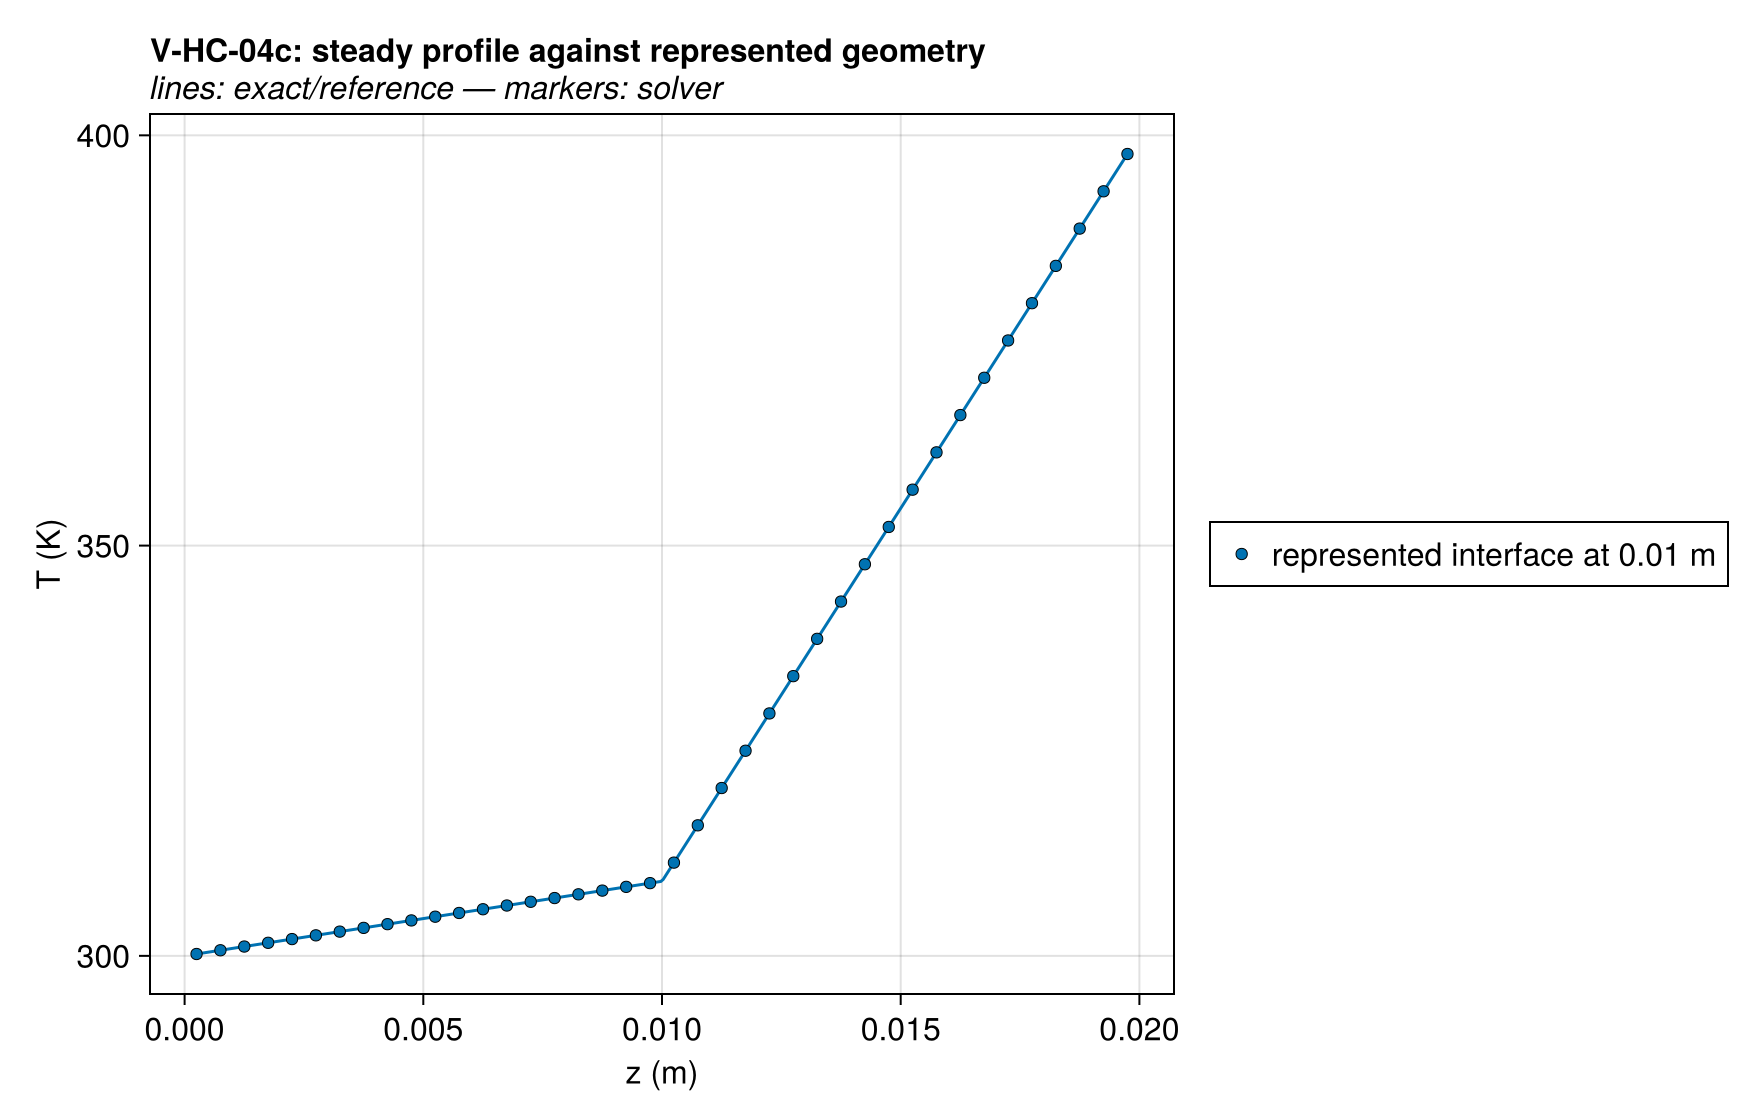

Values plotted in this chart, from the file beside it:
series, z (m), T (K), exact
represented interface at 0.01 m, 0.00025, 300.2, 300.2
represented interface at 0.01 m, 0.00075, 300.7, 300.7
represented interface at 0.01 m, 0.00125, 301.1, 301.1
represented interface at 0.01 m, 0.00175, 301.6, 301.6
represented interface at 0.01 m, 0.00225, 302, 302
represented interface at 0.01 m, 0.00275, 302.5, 302.5
represented interface at 0.01 m, 0.00325, 303, 303
represented interface at 0.01 m, 0.00375, 303.4, 303.4
represented interface at 0.01 m, 0.00425, 303.9, 303.9
represented interface at 0.01 m, 0.00475, 304.3, 304.3
represented interface at 0.01 m, 0.00525, 304.8, 304.8
represented interface at 0.01 m, 0.00575, 305.2, 305.2
represented interface at 0.01 m, 0.00625, 305.7, 305.7
represented interface at 0.01 m, 0.00675, 306.1, 306.1
represented interface at 0.01 m, 0.00725, 306.6, 306.6
represented interface at 0.01 m, 0.00775, 307, 307
represented interface at 0.01 m, 0.00825, 307.5, 307.5
represented interface at 0.01 m, 0.00875, 308, 308
represented interface at 0.01 m, 0.00925, 308.4, 308.4
represented interface at 0.01 m, 0.00975, 308.9, 308.9
represented interface at 0.01 m, 0.01025, 311.4, 311.4
represented interface at 0.01 m, 0.01075, 315.9, 315.9
represented interface at 0.01 m, 0.01125, 320.5, 320.5
represented interface at 0.01 m, 0.01175, 325.0, 325.0
represented interface at 0.01 m, 0.01225, 329.5, 329.5
represented interface at 0.01 m, 0.01275, 334.1, 334.1
represented interface at 0.01 m, 0.01325, 338.6, 338.6
represented interface at 0.01 m, 0.01375, 343.2, 343.2
represented interface at 0.01 m, 0.01425, 347.7, 347.7
represented interface at 0.01 m, 0.01475, 352.3, 352.3
represented interface at 0.01 m, 0.01525, 356.8, 356.8
represented interface at 0.01 m, 0.01575, 361.4, 361.4
represented interface at 0.01 m, 0.01625, 365.9, 365.9
represented interface at 0.01 m, 0.01675, 370.5, 370.5
represented interface at 0.01 m, 0.01725, 375.0, 375.0
represented interface at 0.01 m, 0.01775, 379.5, 379.5
represented interface at 0.01 m, 0.01825, 384.1, 384.1
represented interface at 0.01 m, 0.01875, 388.6, 388.6
represented interface at 0.01 m, 0.01925, 393.2, 393.2
represented interface at 0.01 m, 0.01975, 397.7, 397.7
